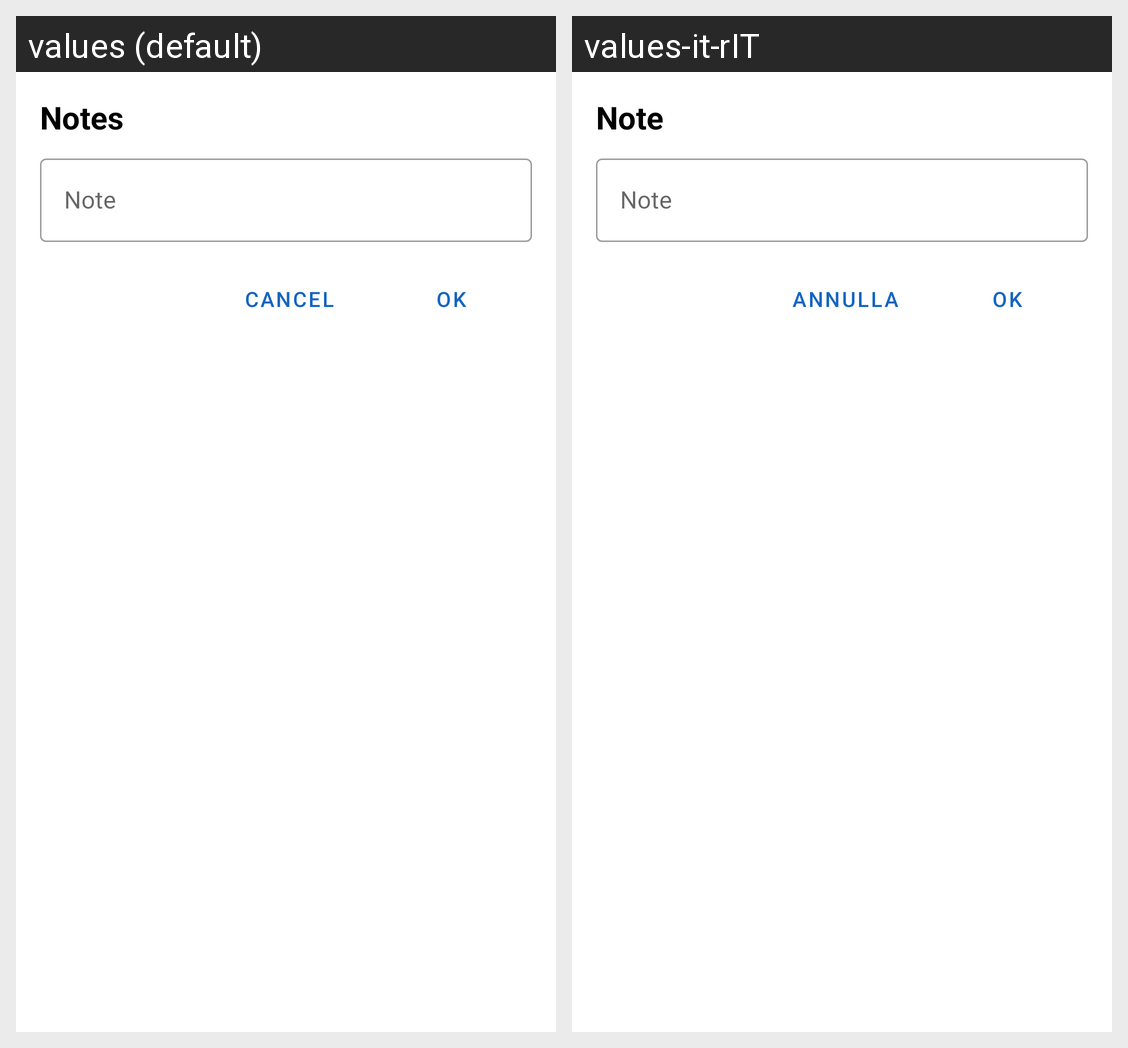

Locale-by-locale string values for the Android screen shown in this grid:
Android screen res/layout/alert_add_note.xml rendered under 2 locales, left to right: values (default), values-it-rIT. Device: Nexus 5 (rendered at 1080×1920; each locale shown at half size, 540×960, under a caption strip naming it); theme Theme.GymDiary.
Strings drawn on this screen, with the default value and each locale's value (text and hints the layout hard-codes, and strings that could not be matched under every locale, appear in the picture but are not listed):

notes
  values: Notes
  values-it-rIT: Note

alert_btn_cancel
  values: Cancel
  values-it-rIT: Annulla

alert_btn_ok
  values: OK
  values-it-rIT: Ok
